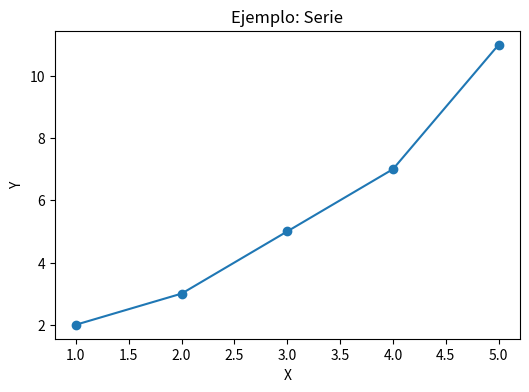

The matplotlib source for this figure:

# Requiere matplotlib
import matplotlib.pyplot as plt
import os

def main():
    x = [1,2,3,4,5]
    y = [2,3,5,7,11]
    plt.figure(figsize=(6,4))
    plt.plot(x, y, marker='o')
    plt.title('Ejemplo: Serie')
    plt.xlabel('X')
    plt.ylabel('Y')
    os.makedirs('data', exist_ok=True)
    plt.savefig('data/ejemplo_plot.png')
    print('Gráfico guardado en data/ejemplo_plot.png')

if __name__ == '__main__':
    main()
